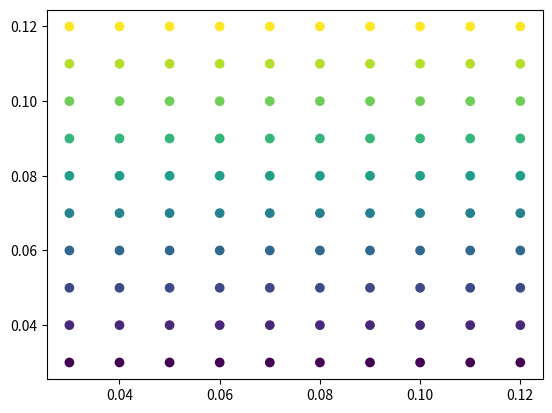
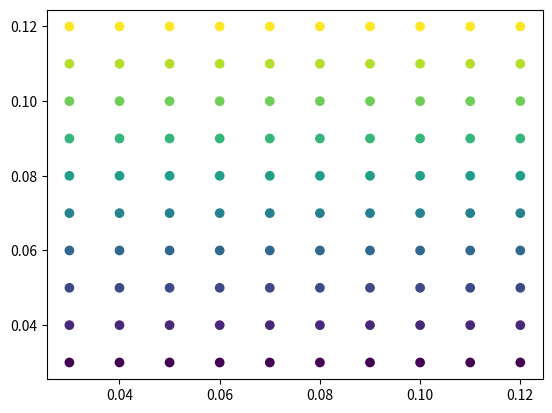
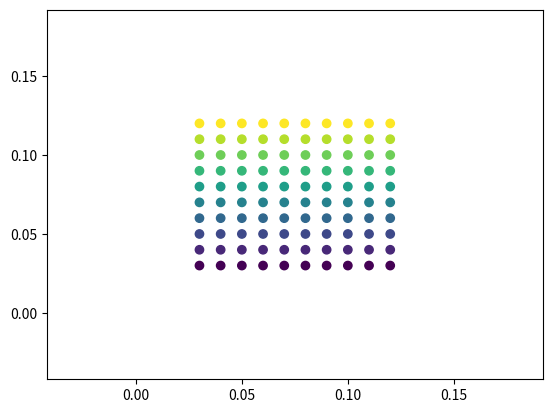

Write Python code to recreate these figures, in order.
%matplotlib inline

import matplotlib.pyplot as plt
import numpy as np
np.random.seed(19680801)

fig, ax = plt.subplots()
dots = np.arange(10) / 100. + .03
x, y = np.meshgrid(dots, dots)
data = [x.ravel(), y.ravel()]
ax.scatter(*data, c=data[1])

print(plt.rcParams['axes.autolimit_mode'])

# Now change this value and see the results
with plt.rc_context({'axes.autolimit_mode': 'round_numbers'}):
    fig, ax = plt.subplots()
    ax.scatter(*data, c=data[1])

with plt.rc_context({'axes.autolimit_mode': 'round_numbers',
                     'axes.xmargin': .8,
                     'axes.ymargin': .8}):
    fig, ax = plt.subplots()
    ax.scatter(*data, c=data[1])

plt.show()